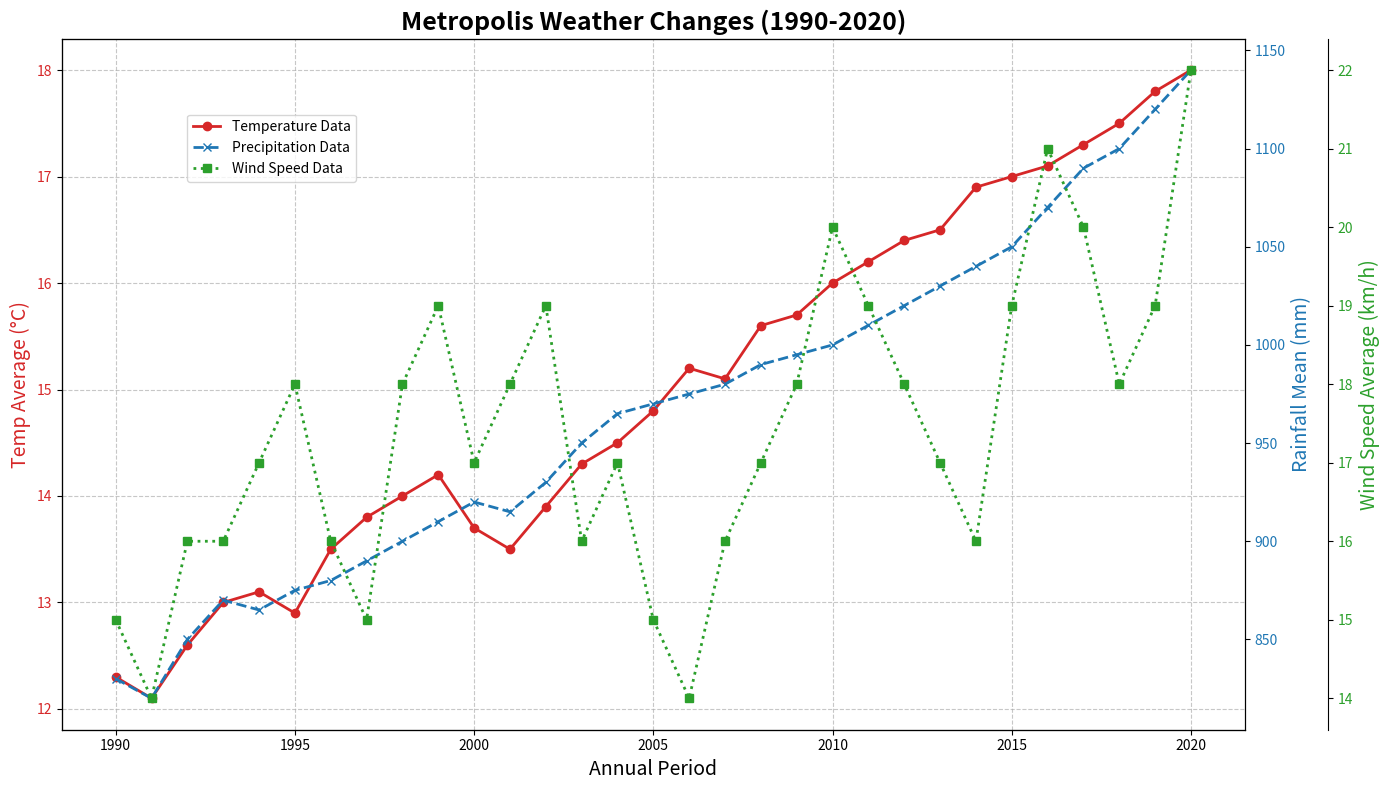

Write the Python code that produced this figure.
import numpy as np
import matplotlib.pyplot as plt

# Years
years = np.arange(1990, 2021)

# Average temperature for the fictional city (in °C)
avg_temp = np.array([12.3, 12.1, 12.6, 13.0, 13.1, 12.9, 13.5, 13.8, 14.0,
                     14.2, 13.7, 13.5, 13.9, 14.3, 14.5, 14.8, 15.2, 15.1,
                     15.6, 15.7, 16.0, 16.2, 16.4, 16.5, 16.9, 17.0, 17.1,
                     17.3, 17.5, 17.8, 18.0])

# Average precipitation (mm) for the fictional city
avg_precip = np.array([830, 820, 850, 870, 865, 875, 880, 890, 900, 910,
                       920, 915, 930, 950, 965, 970, 975, 980, 990, 995,
                       1000, 1010, 1020, 1030, 1040, 1050, 1070, 1090,
                       1100, 1120, 1140])

# Average wind speed (km/h) for the fictional city
avg_wind_speed = np.array([15, 14, 16, 16, 17, 18, 16, 15, 18, 19,
                           17, 18, 19, 16, 17, 15, 14, 16, 17, 18,
                           20, 19, 18, 17, 16, 19, 21, 20, 18, 19, 22])

fig, ax1 = plt.subplots(figsize=(14, 8))

# Plot average temperature
color = 'tab:red'
ax1.set_title('Metropolis Weather Changes (1990-2020)', fontsize=18, fontweight='bold')
ax1.set_xlabel('Annual Period', fontsize=14)
ax1.set_ylabel('Temp Average (°C)', fontsize=14, color=color)
ax1.plot(years, avg_temp, color=color, linestyle='-', linewidth=2, marker='o', label='Temperature Data')
ax1.tick_params(axis='y', labelcolor=color)

# Creating a secondary y-axis for precipitation
ax2 = ax1.twinx()
color = 'tab:blue'
ax2.set_ylabel('Rainfall Mean (mm)', fontsize=14, color=color)
ax2.plot(years, avg_precip, color=color, linestyle='--', linewidth=2, marker='x', label='Precipitation Data')
ax2.tick_params(axis='y', labelcolor=color)

# Creating a third y-axis for wind speed
ax3 = ax1.twinx()
ax3.spines['right'].set_position(('outward', 60)) # Offset for the third y-axis
color = 'tab:green'
ax3.set_ylabel('Wind Speed Average (km/h)', fontsize=14, color=color)
ax3.plot(years, avg_wind_speed, color=color, linestyle=':', linewidth=2, marker='s', label='Wind Speed Data')
ax3.tick_params(axis='y', labelcolor=color)

ax1.grid(True, linestyle='--', alpha=0.7)

fig.legend(loc='upper left', bbox_to_anchor=(0.1, 0.9), bbox_transform=ax1.transAxes)

plt.tight_layout()
plt.show()
